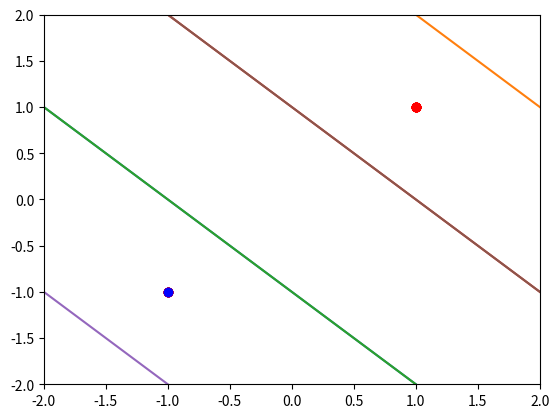

Python code for this plot:
import matplotlib.pyplot as plt
import numpy as np

def line(w, th=0):
    w2 = w[2] + .001 if w[2] == 0 else w[2]

    return lambda x: (th - w[1] * x - w[0]) / w2


def plot(f1, f2, X, target, padding=1, marker='o'):
    X = np.array(X)

    x_vals, y_vals = X[:, 1], X[:, 2]
    xmin, xmax, ymin, ymax = x_vals.min(), x_vals.max(), y_vals.min(), y_vals.max()
    markers = f'r{marker}', f'b{marker}'
    line_x = np.arange(xmin-padding-1, xmax+padding+1)

    for c, v in enumerate(np.unique(target)):
        p = X[np.where(target == v)]

        plt.plot(p[:,1], p[:,2], markers[c])

    plt.axis([xmin-padding, xmax+padding, ymin-padding, ymax+padding])
    plt.plot(line_x, f1(line_x))
    plt.plot(line_x, f2(line_x))
    plt.show()
    
#Fungsi Step Perceptron
def percep_step(input, th=0):
  return 1 if input > th else -1 if input < -th else 0

#Fungsi Training Perceptron
def percep_fit(X, target, th=0, a=0.1, max_epoch=-1, verbose=False, draw=False):
  w = np.zeros(len(X[0]) + 1)
  bias = np.ones((len(X), 1))
  X = np.hstack((bias, X))
  stop = False
  epoch = 0
  
  while not stop and (max_epoch == -1 or epoch < max_epoch):
    stop = True
    epoch += 1
    
    if verbose:
      print('\nEpoch', epoch)
    
    for r, row in enumerate(X):
      y_in = np.dot(row, w)
      y = percep_step(y_in, th)
      
      if y != target[r]:
        stop = False
        
        w = [w[i] + a * target[r] * row[i] for i in range(len(row))]
        
        if verbose:
          print('Bobot:', w)
          
        if draw:
          plot(line(w, th), line(w, -th), X, target)
  return w, epoch

#Fungsi Testing
def percep_predict(X, w, th=0):
  Y = []

  for x in X:
    y_in = w[0] + np.dot(x, w[1:])
    y = percep_step(y_in, th)

    Y.append(y)
    
  return Y

#Fungsi Hitung Akurasi
def calc_accuracy(a, b):
  s = [1 if a[i] == b[i] else 0 for i in range(len(a))]
  
  return sum(s) / len(a)


#Test
#A, B, C, D, E, J, K
train = (-1, -1, 1, 1, -1, -1, -1, -1, -1, -1, 1, -1, -1, -1, -1, -1, -1, 1, -1, -1, -1, -1, -1, 1, -1, 1, -1, -1, -1, -1, 1, -1, 1, -1, -1, -1, 1, 1, 1, 1, 1, -1, -1, 1, -1, -1, -1, 1, -1, -1, 1, -1, -1, -1, 1, -1, 1, 1, 1, -1, 1, 1, 1), (1, 1, 1, 1, 1, 1, -1, -1, 1, -1, -1, -1, -1, 1, -1, 1, -1, -1, -1, -1, 1, -1, 1, -1, -1, -1, -1, 1, -1, 1, 1, 1, 1, 1, -1, -1, 1, -1, -1, -1, -1, 1, -1, 1, -1, -1, -1, -1, 1, -1, 1, -1, -1, -1, -1, 1, 1, 1, 1, 1, 1, 1, -1), (-1, -1, 1, 1, 1, 1, 1, -1, 1, -1, -1, -1, -1, 1, 1, -1, -1, -1, -1, -1, -1, 1, -1, -1, -1, -1, -1, -1, 1, -1, -1, -1, -1, -1, -1, 1, -1, -1, -1, -1, -1, -1, 1, -1, -1, -1, -1, -1, -1, -1, 1, -1, -1, -1, -1, 1, -1, -1, 1, 1, 1, 1, -1), (1, 1, 1, 1, 1, -1, -1, -1, 1, -1, -1, -1, 1, -1, -1, 1, -1, -1, -1, -1, 1, -1, 1, -1, -1, -1, -1, 1, -1, 1, -1, -1, -1, -1, 1, -1, 1, -1, -1, -1, -1, 1, -1, 1, -1, -1, -1, -1, 1, -1, 1, -1, -1, -1, 1, -1, 1, 1, 1, 1, 1, -1, -1), (1, 1, 1, 1, 1, 1, 1, -1, 1, -1, -1, -1, -1, 1, -1, 1, -1, -1, -1, -1, -1, -1, 1, -1, 1, -1, -1, -1, -1, 1, 1, 1, -1, -1, -1, -1, 1, -1, 1, -1, -1, -1, -1, 1, -1, -1, -1, -1, -1, -1, 1, -1, -1, -1, -1, 1, 1, 1, 1, 1, 1, 1, 1), (-1, -1, -1, 1, 1, 1, 1, -1, -1, -1, -1, -1, 1, -1, -1, -1, -1, -1, -1, 1, -1, -1, -1, -1, -1, -1, 1, -1, -1, -1, -1, -1, -1, 1, -1, -1, -1, -1, -1, -1, 1, -1, -1, 1, -1, -1, -1, 1, -1, -1, 1, -1, -1, -1, 1, -1, -1, -1, 1, 1, 1, -1, -1), (1, 1, 1, -1, -1, 1, 1, -1, 1, -1, -1, 1, -1, -1, -1, 1, -1, 1, -1, -1, -1, -1, 1, 1, -1, -1, -1, -1, -1, 1, 1, -1, -1, -1, -1, -1, 1, -1, 1, -1, -1, -1, -1, 1, -1, -1, 1, -1, -1, -1, 1, -1, -1, -1, 1, -1, 1, 1, 1, -1, -1, 1, 1)
target = 1, -1, -1, -1, -1, -1, -1
th = 0.2
model, epoch = percep_fit(train, target, th, verbose=True, draw=True)
output = percep_predict(train, model)
accuracy = calc_accuracy(output, target)

print('Epochs:', epoch)
print('Output:', output)
print('Target:', target)
print('Accuracy:', accuracy)
